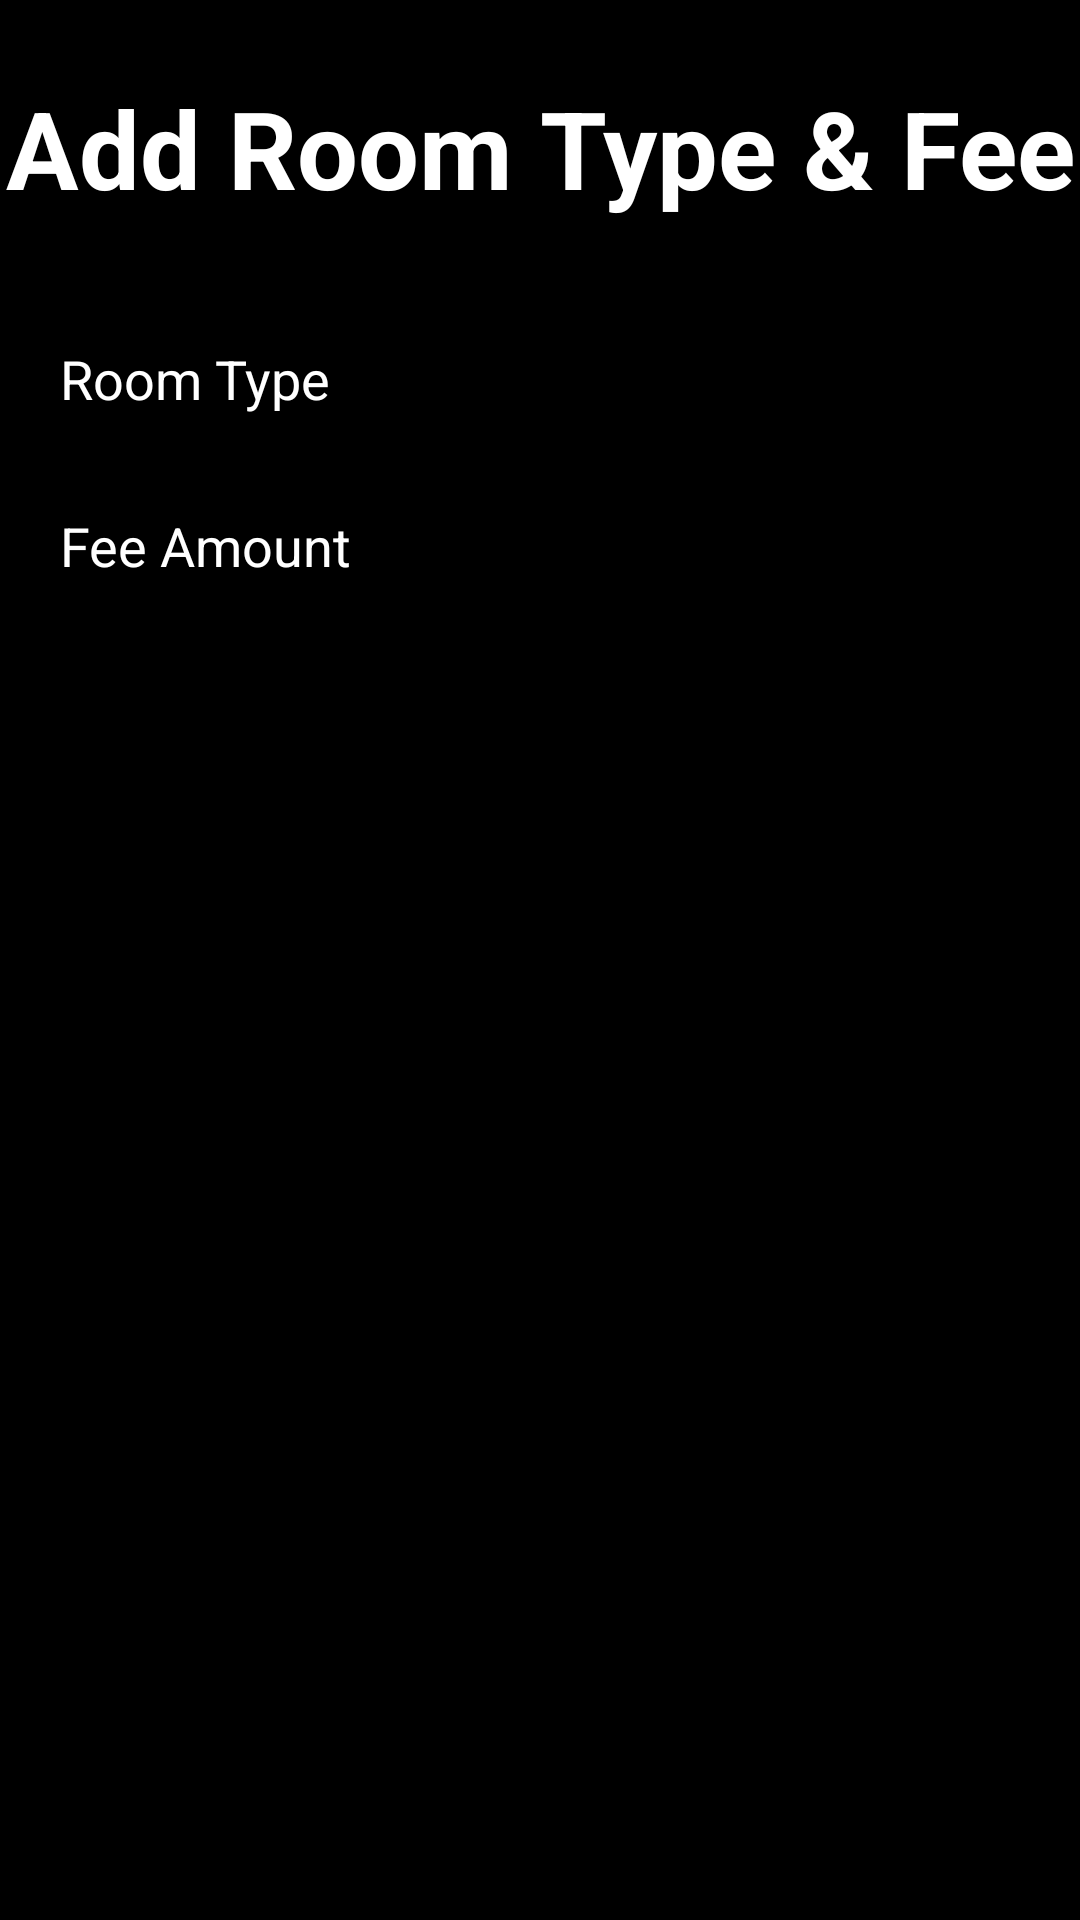

The Android layout XML behind this screen, and the referenced resources:
<!-- AndroidManifest.xml: application theme Theme.Online_Hostel_Management_System -->
<!-- res/layout/activity_add_room_type_fee.xml -->
<?xml version="1.0" encoding="utf-8"?>
<androidx.constraintlayout.widget.ConstraintLayout xmlns:android="http://schemas.android.com/apk/res/android"
    xmlns:app="http://schemas.android.com/apk/res-auto"
    xmlns:tools="http://schemas.android.com/tools"
    android:layout_width="match_parent"
    android:layout_height="match_parent"
    tools:context=".AddRoomTypeFee"
    android:background="@color/black">

    <TextView
        android:id="@+id/artf"
        android:layout_width="wrap_content"
        android:layout_height="wrap_content"
        android:text="Add Room Type &amp; Fee"
        android:textColor="@color/white"
        android:textSize="36sp"
        android:textStyle="bold"
        app:layout_constraintBottom_toBottomOf="parent"
        app:layout_constraintEnd_toEndOf="parent"
        app:layout_constraintStart_toStartOf="parent"
        app:layout_constraintTop_toTopOf="parent"
        app:layout_constraintVertical_bias="0.042" />

    <EditText
        android:id="@+id/rt"
        android:layout_width="0dp"
        android:layout_height="wrap_content"
        android:background="@drawable/input_bg"
        android:drawablePadding="10dp"
        android:ems="10"
        android:hint="Room Type"
        android:paddingLeft="20dp"
        android:paddingTop="10dp"
        android:paddingRight="10dp"
        android:paddingBottom="10dp"
        android:textColor="@color/white"
        android:textColorHint="@color/white"
        app:layout_constraintBottom_toBottomOf="parent"
        app:layout_constraintEnd_toEndOf="parent"
        app:layout_constraintHorizontal_bias="0.0"
        app:layout_constraintStart_toStartOf="parent"
        app:layout_constraintTop_toBottomOf="@+id/artf"
        app:layout_constraintVertical_bias="0.059" />

    <EditText
        android:id="@+id/fa"
        android:layout_width="0dp"
        android:layout_height="wrap_content"
        android:background="@drawable/input_bg"
        android:drawablePadding="10dp"
        android:ems="10"
        android:hint="Fee Amount"
        android:inputType="number"
        android:paddingLeft="20dp"
        android:paddingTop="10dp"
        android:paddingRight="10dp"
        android:paddingBottom="10dp"
        android:textColor="@color/white"
        android:textColorHint="@color/white"
        app:layout_constraintBottom_toBottomOf="parent"
        app:layout_constraintEnd_toEndOf="parent"
        app:layout_constraintHorizontal_bias="0.0"
        app:layout_constraintStart_toStartOf="parent"
        app:layout_constraintTop_toBottomOf="@+id/artf"
        app:layout_constraintVertical_bias="0.165" />

    <Button
        android:id="@+id/btnartf"
        android:layout_width="0dp"
        android:layout_height="wrap_content"
        android:background="@drawable/btn_bg"
        android:text="Submit"
        app:layout_constraintBottom_toBottomOf="parent"
        app:layout_constraintEnd_toEndOf="parent"
        app:layout_constraintHorizontal_bias="0.0"
        app:layout_constraintStart_toStartOf="parent"
        app:layout_constraintTop_toBottomOf="@+id/fa"
        app:layout_constraintVertical_bias="0.084" />


</androidx.constraintlayout.widget.ConstraintLayout>
<!-- resources referenced by this layout -->
<resources>
  <style name="Theme.Online_Hostel_Management_System" parent="Theme.MaterialComponents.DayNight.DarkActionBar">
          
          <item name="colorPrimary">@color/purple_500</item>
          <item name="colorPrimaryVariant">@color/purple_700</item>
          <item name="colorOnPrimary">@color/white</item>
          
          <item name="colorSecondary">@color/teal_200</item>
          <item name="colorSecondaryVariant">@color/teal_700</item>
          <item name="colorOnSecondary">@color/black</item>
          
          <item name="android:statusBarColor" tools:targetApi="l">?attr/colorPrimaryVariant</item>
          
      </style>
  <!-- not gathered from this repository: default colours our renderer supplied (Android Studio template values) -->
  <color name="purple_500">#FF6200EE</color>
  <color name="purple_700">#FF3700B3</color>
  <color name="teal_200">#FF03DAC5</color>
  <color name="teal_700">#FF018786</color>
  <color name="black">#FF000000</color>
  <color name="white">#FFFFFFFF</color>
</resources>
